pico-8 play session: no input (idle)

[t = 2 s] idle ~2s (no d-pad/buttons)
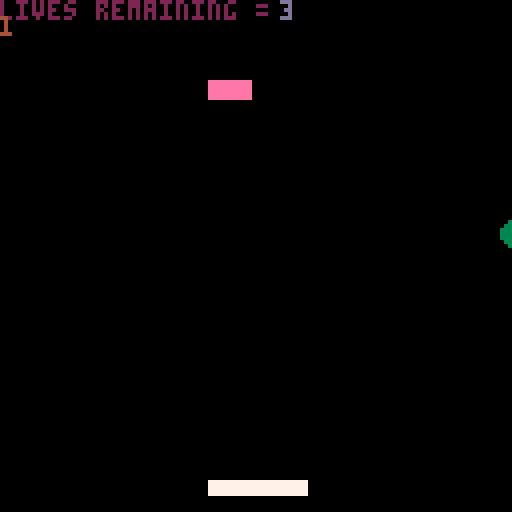
[t = 6 s] idle ~6s (no d-pad/buttons)
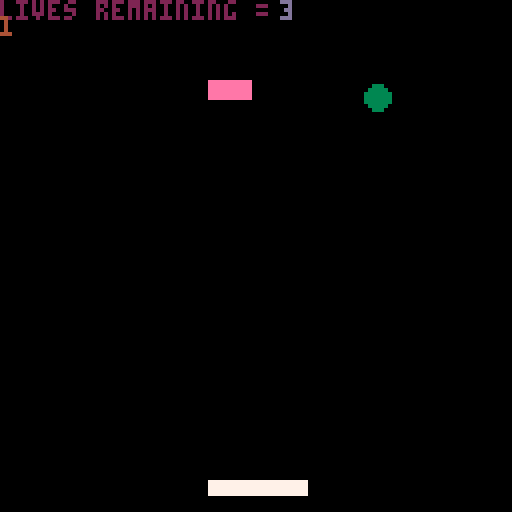

pico-8 cartridge
version 16
__lua__

-- create the bricks.
-- the {} indicates a table. 
function buildbricks(lvl)
 local i,j,o,chr,last -- last is the last brick printed.

 brick_x={}
 -- table for x values of bricks.
 brick_y={}
 -- table for y values of bricks.
 brick_v={}
 -- table for visibility of bricks.
 j=0
 for i=1,#lvl do
 -- for every iteration of the level variable, do something. #lvl is checking the length of the string.
  j+=1
  -- set j to +1. this will be the row.
  chr=sub(lvl,i,i)  
  -- create a substring of lvl with a starting point and ending point of i
  -- this is going to be used to iterate through the bricks by a string (set by level and then levels)
  -- from i to i means 1 character at a time.
  if chr=="b" then 
  -- if the chr is b, then do the following.
   last="b" -- this is the last brick printed
   add(brick_x,4+((j-1)%11)*(brick_w+2))
   add(brick_y,20+flr((j-1)/11)*(brick_h+2))
   add(brick_v,true)
   all_bricks+=1
  elseif chr=="x" then -- this will set the chr to x so it can be reset to b by the next b.
   last="x" -- this will set empty spaces.
  elseif chr=="/" then -- this is a break in the lines.
   j=(flr((j-1)/11)+1)*11 -- this is placing bricks if it sees the / as a second line
   -- it is set to j because we need a second variable to do other things with.
  elseif chr>="1" and chr<="9" then -- this is allowing you to deal with repeating "b" a number of times
   for o=1,chr+0 do -- this will convert the character to a number after this condition is met.
    if last=="b" then -- if last is equal to b then it will 
     add(brick_x,4+((j-1)%11)*(brick_w+2))
     add(brick_y,20+flr((j-1)/11)*(brick_h+2))
     add(brick_v,true)
     all_bricks+=1
    elseif last=="x" then
     --nothing
    end
    j+=1 -- advance j.
   end
   j-=1
  end
 end
end

function show_menu()
 cls()
 spr(0,0,0,20,20)
 print('press ❎ to begin', 20, 70,10)
  if btn(5) then
  go_game = true
    -- then we initiate the building of bricks.
  all_bricks = 0
  level = levels[levelnum]
  buildbricks(level)
  -- the game begins.
  run_game()
  life = 3
  end
end 

function levelchange()
 cls()
 ball_x = 50
 x_speed = 2
 ball_y = 100
 y_speed = 2
 ball_size = 3
 col = 0

 -- where does the pad begin?
 pad_x = 52
 pad_y = 120
 --paddle speed
 pad_speed = 0
 --paddle size
 pad_w = 24
 pad_h = 3
 pad_c = 7

 print("you finished a level!", 20,70,10)
  if btn(5) then 
   levelnum+=1
   level = levels[levelnum]
   buildbricks(level)
   leveldone = false
   go_game = true
   run_game()
  end
end

function game_over()
 cls()
 print('game over!!!')
 print('press z to restart.')
 ball_x = 50
 x_speed = 2
 ball_y = 100
 y_speed = 2
 ball_size = 3
 col = 0

 -- where does the pad begin?
 pad_x = 52
 pad_y = 120
 --paddle speed
 pad_speed = 0
 --paddle size
 pad_w = 24
 pad_h = 3
 pad_c = 7
  if btn(4) then
  cls()
  sfx(3)
  g0_game = false
  game_done = false
  life = 3
  _init()
  end
-- what happens when life == 0
end

function keep_going()
 cls()
 print('you lost a life! try harder!!!')
 print('press x to continue!!')
-- what happens if life > 0
 ball_x = 50
 x_speed = 2
 ball_y = 100
 y_speed = 2
 ball_size = 3
 col = 0

 -- where does the pad begin?
 pad_x = 52
 pad_y = 120
 --paddle speed
 pad_speed = 0
 --paddle size
 pad_w = 24
 pad_h = 3
 pad_c = 7
 if btn(5) then
 cls()
 go_game = true
 game_done = false
 end
end

-- we start the game here.
function _init()
-- first, we clear the screen
cls()
-- where does the ball begin?
ball_x = 50
x_speed = 2
ball_y = 100
y_speed = 2
ball_size = 3
col = 0

-- where does the pad begin?
pad_x = 52
pad_y = 120
--paddle speed
pad_speed = 0
--paddle size
pad_w = 24
pad_h = 3
pad_c = 7

-- brick size
brick_w=10
brick_h=4
-- set the various states of the game. we want to begin with both as false. 
go_game = false
game_done = false

all_bricks = 0

levelnum = 1
levels = {}
levels[1] = "x3b"
levels[2] = "x4b"
levels[3] = "x5b"
-- levels[4] = "x6b"
-- levels[5] = "x7b"
-- levels[6] = "x4b"
-- function ends.
level = levels[levelnum]
end

function _update()
if go_game == false and game_done == false then show_menu() end
if go_game == true and game_done == false then run_game() end 
if life == 0 then game_over() end
if levelnum > #levels then show_menu() end
if go_game == false and game_done == true and life > 0 then keep_going() end
if leveldone == true and go_game == false then levelchange() end
end

function run_game()
 leveldone = false
	buttpress = false
 if all_bricks == 0 then leveldone = true go_game = false levelnum +=1 end
 	--always resets to false each frame
	if btn(0) then
	buttpress = true
	--left(can do += instead)
	pad_speed=- 5
	--pad_x = pad_x-5
	end
	if btn(1) then
	buttpress = true
	--right(can do += instead)
	pad_speed=5
	--pad_x = pad_x+5
	end
	--if at the frame update 
	--a button isn't getting
	--pressed, slow down
	if not (buttpress) then
	pad_speed = pad_speed/1.7 
	end
	pad_x+=pad_speed
	
	--this is for ball speed
 ball_y = ball_y+y_speed
 ball_x = ball_x+x_speed

	--these are statements about ball movement.
	--can also make these 2 if into 1 with "or"
	if ball_x > 127 
	then x_speed = -2
	sfx(0)
	end

	if ball_x < 1 
	then x_speed = 2
	sfx(0) 
	end

	if ball_y > 127 
	then
	sfx(1)
	game_done = true
 go_game = false
 life = life - 1
 if life == 0 then game_over() end
	end

	if ball_y < 1 
	then y_speed = 2
	sfx(0)
	end

pad_c = 7

if ball_hit(pad_x,pad_y,pad_w,pad_h)
then pad_c = 8
y_speed = -abs(y_speed)
end
 
for i=1,#brick_x do
  -- check if ball hit brick
  if brick_v[i] and ball_hit(brick_x[i],brick_y[i],brick_w,brick_h) then
  -- if the above statements are true then.
  brick_v[i] = false
  all_bricks-=1
  -- make the visibility of the brick false.
  y_speed = -y_speed
  sfx(2)
  -- reverse the y speed.
  end
 end
end

function _draw()
 if go_game == true and game_done == false then
	cls()
 print('lives remaining = ',0,0,2)
 print(levelnum, 0,4,4)
 print(life,70,0,13)
	circfill(ball_x,ball_y,ball_size,3)
	rectfill(pad_x, pad_y,pad_x+pad_w,pad_y+pad_h,pad_c)

-- this is drawing the bricks
 for i=1,#brick_x do
  if brick_v[i] then
   rectfill(brick_x[i],brick_y[i],brick_x[i]+brick_w,brick_y[i]+brick_h,14)
  end
 end
 end
end

function ball_hit(box_x,box_y,box_w,box_h)

if ball_y - ball_size > box_y + box_h
then
x = 'y-r > box_y + box_h'
return false
end

if ball_y + ball_size < box_y
then
x = 'y+r < box_y'
return false
end

if ball_x - ball_size > box_x + box_w
then
x = 'x-r > box_x+box_w'
return false
end

if ball_x + ball_size < box_x
then
x = 'x+r < box_x'
return false
end

return true
end
__gfx__
00000000000000000000000000000000000000000000000000000000000000000000000000000000000000000000000000000000000000000000000000000000
00000000000000000000000000000000000000000000000000000000000000000000000000000000000000000000000000000000000000000000000000000000
000000ccccccccc000000000000000000000000000000000000000000000000000000000000000000000000000000000cccccccccccccc000000000000000000
000000ccccccccc00000000000000000000000000000000000000000000000000000000000ccccc00000ccccc0000000cccccccccccccc000000000000000000
000000ccccccccc00000000000000000000000000000000000000000000000000000000000ccccc0000cccccc0000000cccccccccccccc000000000000000000
000000cccccccccccc0000000000000000000000000000000000000000000cccccc0000000ccccc000ccccccc0000000cccccccccccccc000000000000000000
000000cccccccccccc0000000000000000000000000000000000000000ccccccccc0000000ccccc000ccccccc0000000cccccccccccccc000000000000000000
000000ccccc00ccccc0000000000000000000ccccc000000000000000cccccccccc0000000ccccc00cccccccc0000000ccccc000000000000000000000000000
000000ccccc00ccccc000000ccccccccc0000ccccc00000000000000ccccccccccc0000000ccccc0ccccccccc0000000cccccc00000000000000000000000000
000000ccccc00cccccccc0ccccccccccccc00ccccc0000000000000cccccccccccc0000000ccccccccccccc000000000ccccccc0000000000000000000000000
000000ccccc00000ccccc0ccccccccccccc00ccccc0000000000000ccccccccccc00000000ccccccccccccc000000000cccccccc000000000000000000000000
000000ccccc00000ccccc0ccccccccccccc00ccccc0000000000000cccccccc00000000000cccccccccccc0000000000ccccccccc00000000000000000000000
000000ccccc00000ccccc0cccccccccccccc0cccccc000000000000cccccc0000000000000ccccccccccccc0000000000cccccccccc000000000000000000000
000000cccccccccccccccccccccccccccccc0cccccc000000000000cccccc0000000000000ccccccccccccc00000000000cccccccccc00000000000000000000
000000cccccccccc00000cccccc000cccccc0cccccc000000000000ccccc00000000000000ccccccccccccc00000000000ccccccccccc0000000000000000000
000000cccccccccc00000cccccc000cccccc0cccccc000000000000ccccc00000000000000ccccccccccccc0000000000000cccccccccc000000000000000000
000000cccccccccc00000cccccc0000ccccc0cccccc000000000000ccccc00000000000000cccccccccccccc0000000000000ccccccccc000000000000000000
000000cccccccccccccc0cccccc0000ccccc00ccccc000000000000ccccc00000000000000ccccccc0ccccccc00000000000000cccccccc00000000000000000
000000ccccc0000ccccc0ccccc000000000000ccccc000000000000cccccc0000000000000cccccc00cccccccc00000000000000ccccccc00000000000000000
000000ccccc0000ccccc0ccccc000000000000ccccc000000000000cccccc00000000000000ccccc00cccccccc000000000000000cccccc00000000000000000
000000ccccc0000ccccc0ccccc000000000000cccccc00000000000ccccccc0000000000000ccccc000cccccccc00000000000000cccccc00000000000000000
000000ccccc0000ccccc0cccccc00000000000ccccccc0000000000cccccccc000000000000ccccc0000cccccccc000000000000ccccccc00000000000000000
000000cccccccccccc000cccccc00000000000cccccccc00ccccc000cccccccc00000000000ccccc0000cccccccccc000000000cccccccc00000000000000000
000000cccccccccccc000cccccc00000000000ccccccccccccccc000ccccccccccccccc0000ccccc00000ccccccccc0000000cccccccccc00000000000000000
000000cccccccccccc000cccccc00000000000ccccccccccccccc0000cccccccccccccc0000ccccc00000ccccccccc0000000cccccccccc00000000000000000
000000cccccccccccc000cccccc000000000000cccccccccccccc0000cccccccccccccc0000ccccc000000cccccccc0000000ccccccccc000000000000000000
000000cccccccccccc0000ccccc0000000000000ccccccccccccc00000ccccccccccccc0000ccccc0000000ccccccc0000000cccccccc0000000000000000000
0000000000000000000000ccccc00000000000000ccccccccccc0000000cccccccccccc0000ccccc000000000000000000000ccccccc00000000000000000000
0000000000000000000000ccccc00000000000000000000000000000000000ccccccc000000ccccc000000000000000000000000000000000000000000000000
00000000000000000000000000000000000000000000000000000000000000000000000000000000000000000000000000000000000000000000000000000000
000000cccccc00000000000000000000000000000000000000000000000000000000000000000000000000000000000000000000000000000000000000000000
000000cccccccc000000000000000000000000000000000000000000000000000000000000000000000000000000000000000000000000000000000000000000
000000cccccccccc0000000000000000000000000000000000000000000000000000000000000000000000000ccccccccccccccccc0000000000000000000000
000000cccccccccccc00000000000000000000ccccccccccccccc000000000000000000000000000000000ccccccccccccccccccccc000000000000000000000
000000cccccccccccccccc000000000000cccccccccccccccccccccc0000000000000000000000000000ccccccccccccccccccccccc000000000000000000000
0000000ccccccccccccccccccc000000cccccccccccccccccccccccccc000000000000000000000000cccccccccccccccccccccccccc00000000000000000000
000000000cccccccccccccccccccccccccccccccccccccccccccccccccc0000000000000000000000ccccccccccccccccccccccccccc00000000000000000000
000000000000cccccccccccccccccccccccccccccccccccccccccccccccc00000000000000000000cccccccccccccc0000000cccccccc0000000000000000000
00000000000000cccccccccccccccccccccccccccc0000000cccccccccccccc000000000000000cccccccccccc000000000000ccccccc0000000000000000000
000000000000000000ccccccccccccccccccccc0000000000000ccccccccccccc00000000000cccccccccccc000000000000000cccccc0000000000000000000
0000000000000000000000cccccccccccccc00000000000000000cccccccccccccccccccccccccccccccccc0000000000000000cccccc0000000000000000000
00000000000000000000000000000cccccc00000000000000000000cccccccccccccccccccccccccccccc00000009999900000ccccccc0000000000000000000
00000000000000000000000000000ccccccc00000000000000000000cccccccccccccccccccccccccccc000000009999900000ccccccc0000000000000000000
00000000000000000000000000000cccccccc0000000000999990000000ccccccccccccccccccccccc00000000009999900000cccccc00000000000000000000
000000000000000000000000000000ccccccccc00000000999990000000cccccccccccccccccccccccc0000000009999900000cccccc00000000000000000000
000000000000000000000000000000ccccccccccc00000099999000000cccccccc00000000ccccccccccc00000009999900000cccccc00000000000000000000
0000000000000000000000000000000cccccccccccc00009999900000ccccccccc00000000cccccccccccccccccc999990000cccccc000000000000000000000
00000000000000000000000000000000ccccccccccccc0099999000ccccccccccc000000000ccccccccccccccccc99999cccccccccc000000000000000000000
000000000000000000000000000000000cccccccccccccc9999900ccccccccccc000000000000ccccccccccccccc99999cccccccccc000000000000000000000
00000000000000000000000000000000000cccccccccccc99999cccccccccccc000000000000000ccccccccccccc99999cccccccccc000000000000000000000
0000000000000000000000000000000000000cccccccccccccccccccccccccc000000000000000000ccccccccccccccccccccccccc0000000000000000000000
000000000000000000000000000000000000000cccccccccccccccccccccc000000000000000000000000000cccccccccccccccccc0000000000000000000000
00000000000000000000000000000000000000000ccccccccccccccccccc00000000000000000000000000000000000000000000000000000000000000000000
00000000000000000000000000000000000000000000cccccccccccccc0000000000000000000000000000000000000000000000000000000000000000000000
